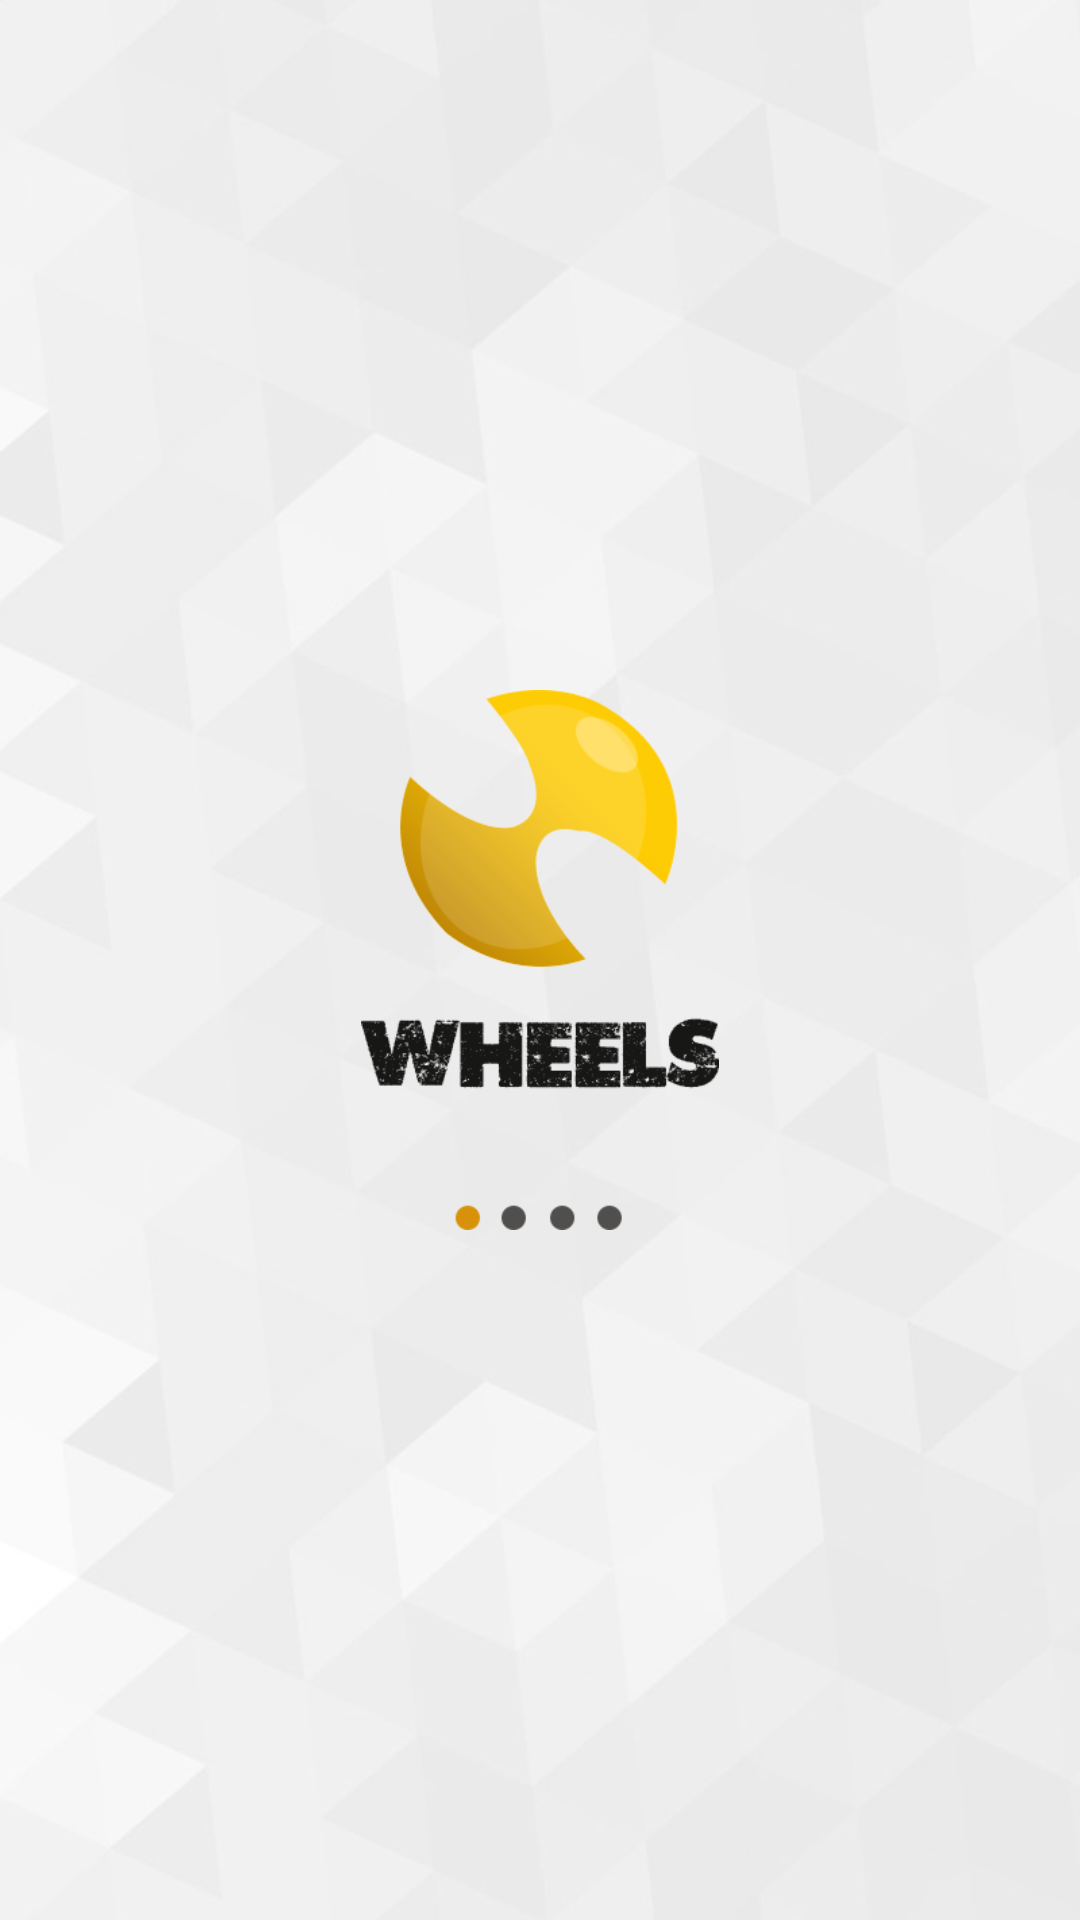

Produce the Android XML layout that renders to this screen, including the resource entries it uses.
<!-- AndroidManifest.xml: application theme Theme.TaskMaticz -->
<!-- res/layout/layout_splash_screen.xml -->
<?xml version="1.0" encoding="utf-8"?>
<RelativeLayout xmlns:android="http://schemas.android.com/apk/res/android"
    xmlns:app="http://schemas.android.com/apk/res-auto"
    xmlns:tools="http://schemas.android.com/tools"
    android:layout_width="match_parent"
    android:layout_height="match_parent"
    android:background="@drawable/image_layer1"
    tools:context=".MainActivity">


    <ImageView
        android:id="@+id/imageView"
        android:layout_width="180dp"
        android:layout_centerInParent="true"
        android:layout_height="180dp"
        android:src="@drawable/image_splash_screen_logo"/>

</RelativeLayout>
<!-- resources referenced by this layout -->
<resources>
  <!-- drawable image_layer1: png bitmap (drawable, 83453 bytes) -->
  <!-- drawable image_splash_screen_logo: png bitmap (drawable, 18938 bytes) -->
  <style name="Theme.TaskMaticz" parent="Theme.MaterialComponents.DayNight.NoActionBar">
          
          <item name="colorPrimary">@color/purple_500</item>
          <item name="colorPrimaryVariant">@color/purple_700</item>
          <item name="colorOnPrimary">@color/white</item>
          
          <item name="colorSecondary">@color/teal_200</item>
          <item name="colorSecondaryVariant">@color/teal_700</item>
          <item name="colorOnSecondary">@color/black</item>
          
          <item name="android:statusBarColor" tools:targetApi="l">?attr/colorPrimaryVariant</item>
          
      </style>
  <color name="purple_500">@color/black</color>
  <color name="purple_700">@color/black</color>
  <color name="white">#FFFFFFFF</color>
  <color name="teal_200">#FF9800</color>
  <color name="teal_700">#FF018786</color>
  <color name="black">#FF000000</color>
</resources>
